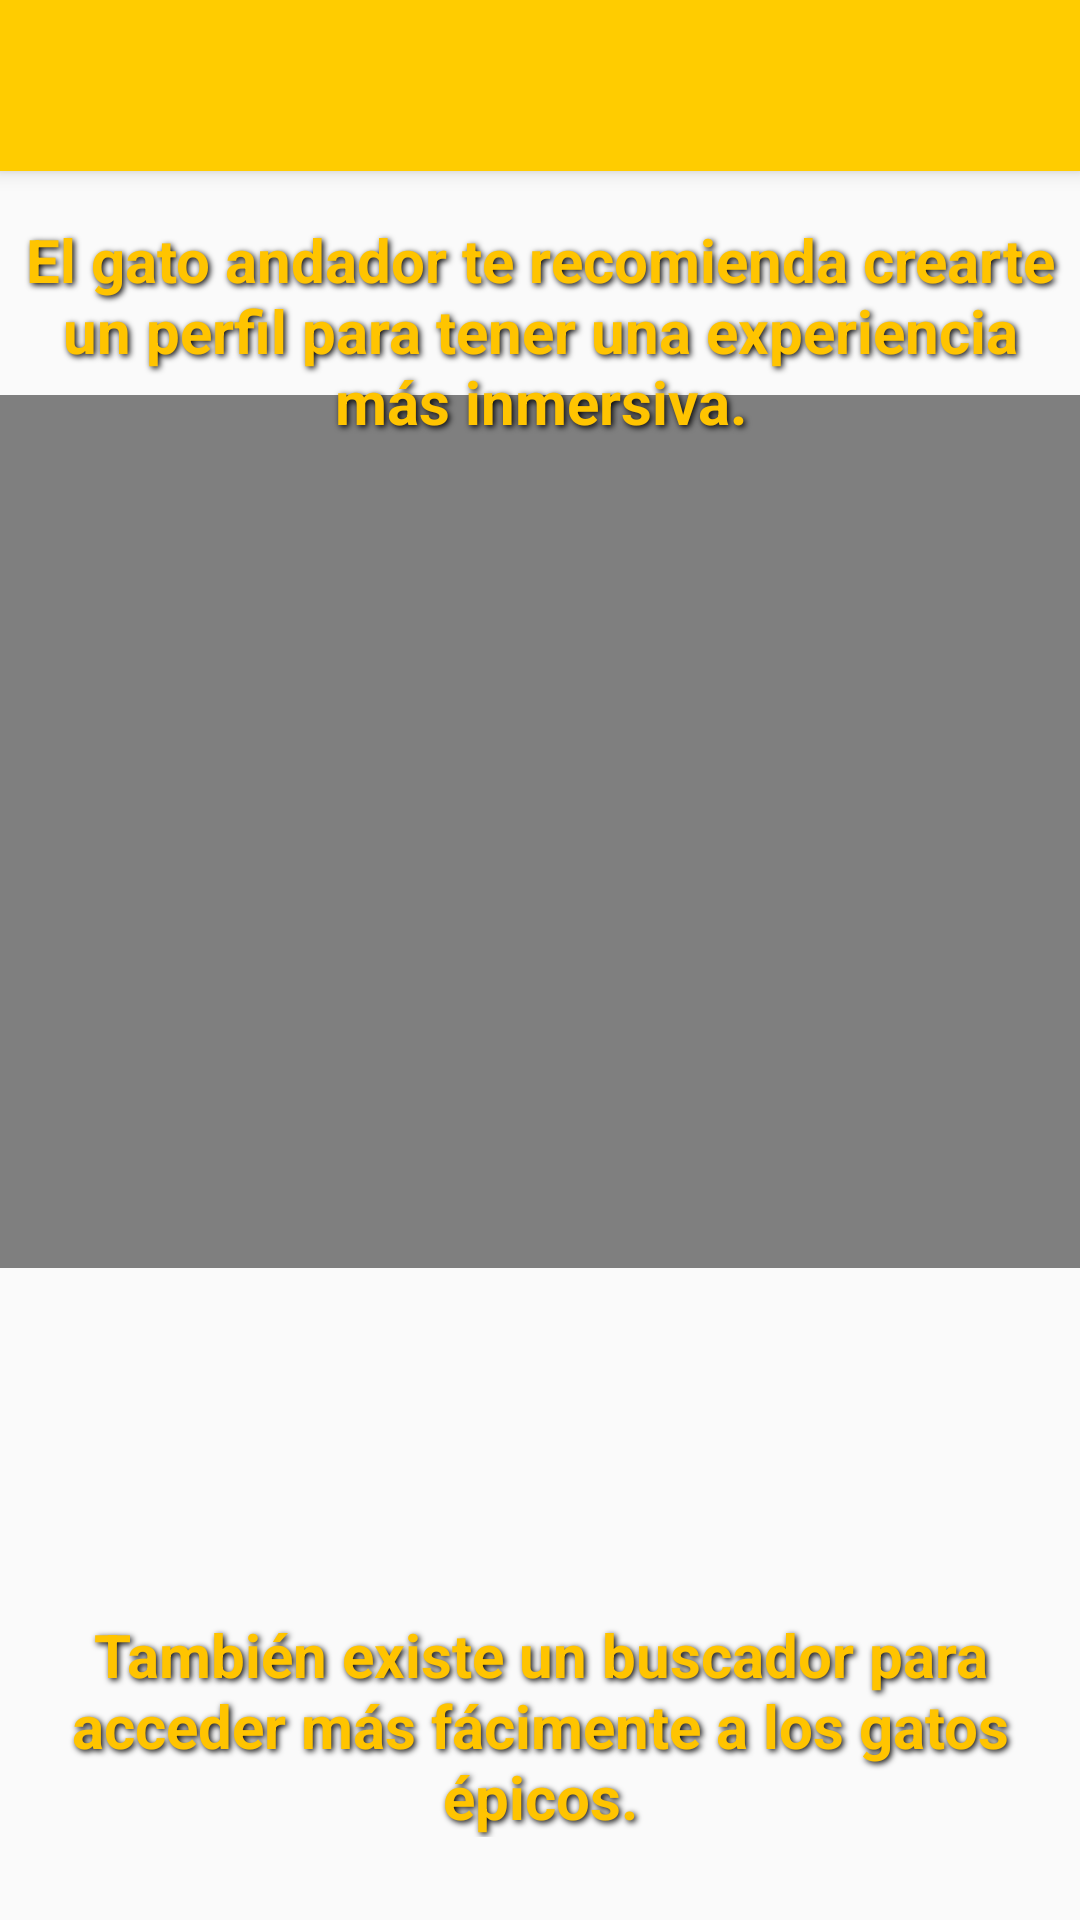

The Android layout XML behind this screen, and the referenced resources:
<!-- AndroidManifest.xml: application theme AppTheme -->
<!-- res/layout/activity_main.xml -->
<?xml version="1.0" encoding="utf-8"?>
<androidx.constraintlayout.widget.ConstraintLayout xmlns:android="http://schemas.android.com/apk/res/android"
    xmlns:app="http://schemas.android.com/apk/res-auto"
    xmlns:tools="http://schemas.android.com/tools"
    android:layout_width="match_parent"
    android:layout_height="match_parent"
    tools:context=".MainActivity">


    <androidx.appcompat.widget.Toolbar
        android:id="@+id/toolbar"
        android:layout_width="match_parent"
        android:layout_height="57dp"
        android:background="?attr/colorPrimary"
        android:elevation="4dp"
        android:theme="@style/ThemeOverlay.AppCompat.ActionBar"
        app:layout_constraintBottom_toBottomOf="parent"
        app:layout_constraintEnd_toEndOf="parent"
        app:layout_constraintHorizontal_bias="0.0"
        app:layout_constraintStart_toStartOf="parent"
        app:layout_constraintTop_toTopOf="parent"
        app:layout_constraintVertical_bias="0.0"
        app:popupTheme="@style/ThemeOverlay.AppCompat.Light" />

    <VideoView
        android:id="@+id/inicio1"
        android:layout_width="match_parent"
        android:layout_height="291dp"
        app:layout_constraintBottom_toBottomOf="parent"
        app:layout_constraintStart_toStartOf="parent"
        app:layout_constraintTop_toTopOf="parent"
        app:layout_constraintVertical_bias="0.377" />

    <ImageView
        android:id="@+id/Gifgato"
        android:layout_width="409dp"
        android:layout_height="264dp"
        android:adjustViewBounds="false"
        android:text="TextView"
        app:layout_constraintBottom_toBottomOf="parent"
        app:layout_constraintEnd_toEndOf="parent"
        app:layout_constraintHorizontal_bias="1.0"
        app:layout_constraintStart_toStartOf="parent"
        app:layout_constraintTop_toTopOf="parent"
        app:layout_constraintVertical_bias="1.0" />

    <TextView
        android:id="@+id/textView8"
        android:layout_width="wrap_content"
        android:layout_height="wrap_content"
        android:text="El gato andador te recomienda crearte un perfil para tener una experiencia más inmersiva."
        android:textAlignment="center"
        android:textColor="#FFC400"
        android:textSize="20sp"
        android:textStyle="bold"
        app:layout_constraintBottom_toBottomOf="parent"
        app:layout_constraintStart_toStartOf="parent"
        app:layout_constraintTop_toTopOf="parent"
        app:layout_constraintVertical_bias="0.129"
        android:shadowColor="#000000"
        android:shadowDx="2"
        android:shadowDy="2"
        android:shadowRadius="5"
        android:strokeColor="#000000"
        android:strokeWidth="3"/>

    <TextView
        android:id="@+id/textView10"
        android:layout_width="wrap_content"
        android:layout_height="wrap_content"
        android:text="También existe un buscador para acceder más fácimente a los gatos épicos."
        android:textAlignment="center"
        android:textColor="#FFC400"
        android:textSize="20sp"
        android:textStyle="bold"
        app:layout_constraintBottom_toBottomOf="parent"
        app:layout_constraintStart_toStartOf="parent"
        app:layout_constraintTop_toTopOf="parent"
        app:layout_constraintVertical_bias="0.951"
        android:shadowColor="#000000"
        android:shadowDx="2"
        android:shadowDy="2"
        android:shadowRadius="5"
        android:strokeColor="#000000"
        android:strokeWidth="3"/>


</androidx.constraintlayout.widget.ConstraintLayout>
<!-- resources referenced by this layout -->
<resources>
  <style name="AppTheme" parent="Theme.AppCompat.Light.NoActionBar">
      <item name="colorPrimary">@color/colorPrimary</item>
      <item name="colorPrimaryDark">@color/colorPrimaryDark</item>
      <item name="colorAccent">@color/colorAccent</item>
      </style>
  <color name="colorPrimary">#FFCC00</color>
  <color name="colorPrimaryDark">#FF9900</color>
  <color name="colorAccent">#FF3366</color>
</resources>
